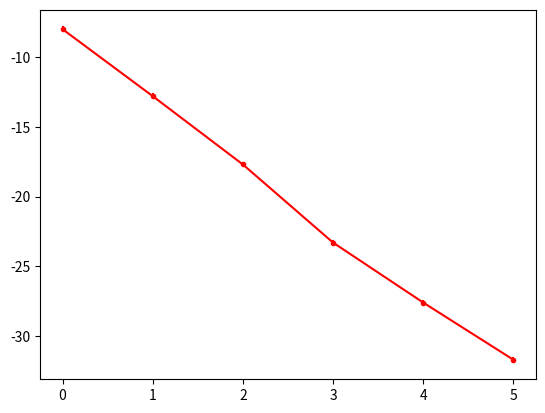

Recreate this plot in Python. (Note: this script raises an exception after producing the figure.)
import numpy as np
import matplotlib.pyplot as plt

def W(n, xdata, ydata, yerror):
    w_of_n = 0
    for x,y,s in zip(xdata, ydata, yerror):
        w_of_n += (((x**n)*y)/(s**2))
    return w_of_n

def U(n, xdata, yerror):
    u_of_n = 0;
    for x,y in zip(xdata, yerror):
        u_of_n += ((x**n) / (y**2))

    return u_of_n
    

def linfit(xdata, ydata, yerror):
    # output an array of four values in the form (slope, intercept, sigma_slope, sigma_intercept)
    # U_n = \sum [x_i^n divided by \sig_i ^ 2]
    # W_n - \sum [y_i x_i^n divided by \sig_i^2]
    # D = U_0 * U_2 - U_1\^2
    U_0 = U(0, xdata, yerror)
    U_1 = U(1, xdata, yerror)
    U_2 = U(2, xdata, yerror)
    W_0 = W(0, xdata, ydata, yerror)
    W_1 = W(1, xdata, ydata, yerror)
    
    D = U_0*U_2 - (U_1**2)
    slope = ((U_0*W_1) - (U_1*W_0))/D
    intercept = (U_2*W_0 - U_1*W_1)/D
    sigma_slope = (U_0/D)**0.5 # sigma_slope might be squared
    sigma_intercept = (U_2/D)**0.5 # intercept might be squared
    
    return np.array([slope, intercept, sigma_slope, sigma_intercept])
    
x = np.array([0., 1., 2., 3., 4., 5.])
y = np.array([-8.0, -12.8, -17.7, -23.3, -27.6, -31.7])
yerr = np.array([0.2, -0.5, -0.9, -1.6, -2.0, -2.5])

results = linfit(x, y, yerr)

print("Results\n"+(72*"-"))
print("slope = %.3f +/- %.3f"%(results[0], results[2]))
print("intercept = %.3f +/- %.3f"%(results[1], results[3]))

plt.errorbar(x, y, yerr=results[3] , marker='o', markersize=3, color="red")
plt.savefig("out1.pdf")
x_bestfit = [0., 1., 2., 3., 4., 5., 6., 7., 8]
y_bestfit = results[0]*x + results[1]

matplotlib.plt(x_bestfit, y_bestfit)

plt.savefig("LineOfBestFit.pdf")
